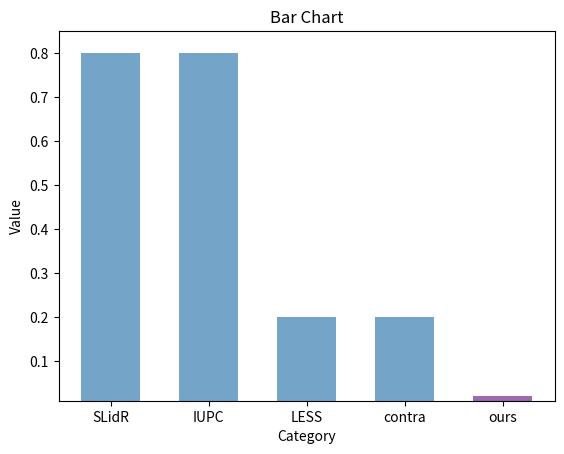

The matplotlib source for this figure: (Note: this script raises an exception after producing the figure.)
import matplotlib.pyplot as plt

# 数据
x_labels = ['SLidR', 'IUPC', 'LESS', 'contra', 'ours']
y_values = [0.8, 0.8, 0.2, 0.2, 0.02]

# 设置每个柱子的位置
x_positions = [1, 2, 3, 4, 5]

colors = [(117, 164, 201),  
         (117, 164, 201),  
         (117, 164, 201),  
         (117, 164, 201),  
         (157, 105, 177)] 

# 将颜色值标准化到0到1的范围内
normalized_colors = [(r/255, g/255, b/255) for r, g, b in colors]
# 绘制柱状图
plt.bar(x_positions, y_values, width=0.6, color=normalized_colors)

# 设置刻度标签
plt.xticks(x_positions, x_labels)

# 添加标题和标签
plt.xlabel('Category')
plt.ylabel('Value')
plt.title('Bar Chart')

# Set y-axis limit to start from 0.01
plt.ylim(0.01, 0.85)

# Save the plot as an image
plt.savefig('../work_dirs/bar_chart.png')

# Show the plot
plt.show()
